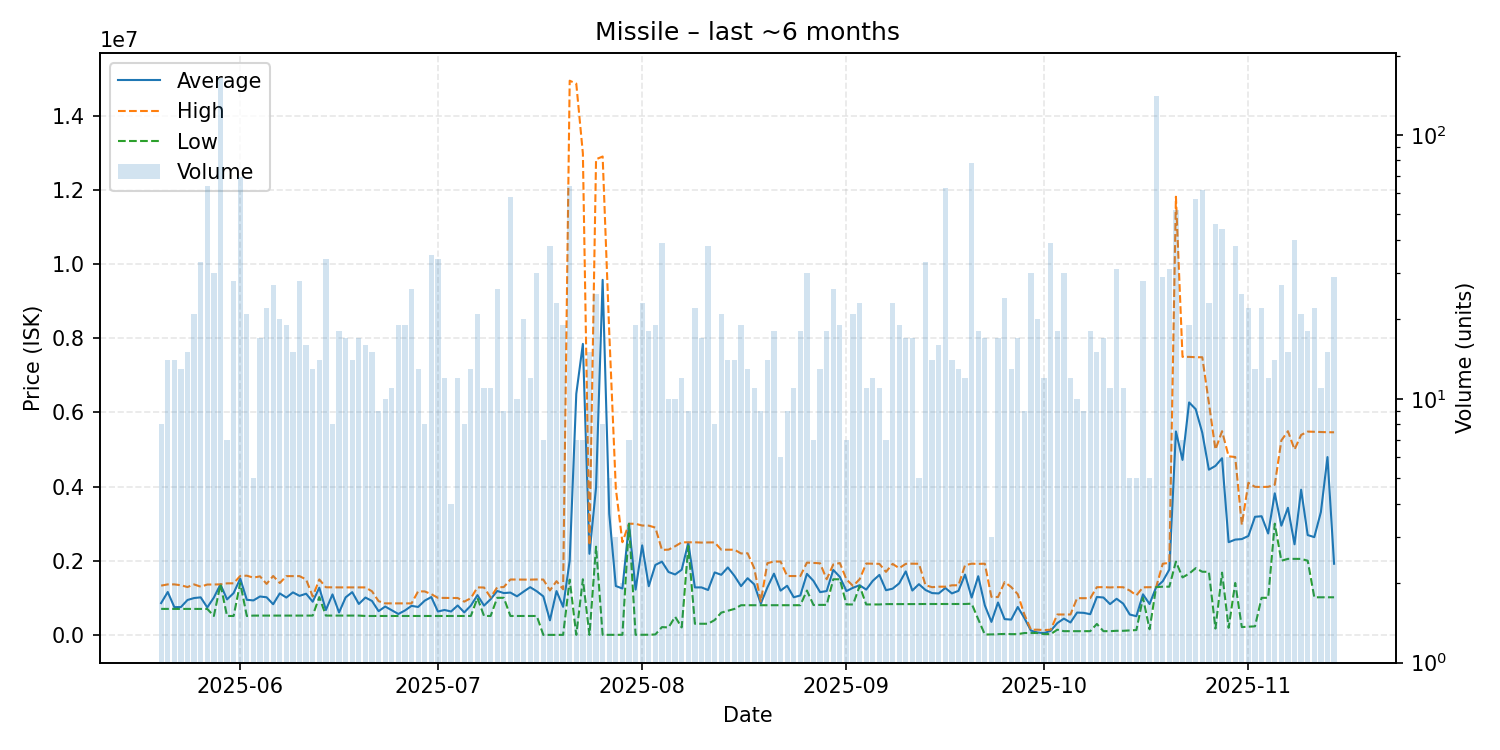

The data file committed next to this chart (first rows):
date, average, highest, lowest, order_count, volume
2025-05-20, 857962, 1328500, 701100, 8, 8
2025-05-21, 1157164, 1362000, 701100, 11, 14
2025-05-22, 748314, 1362000, 701100, 10, 14
2025-05-23, 750177, 1339000, 701100, 12, 13
2025-05-24, 941273, 1290000, 701100, 13, 15
2025-05-25, 993814, 1361500, 700000, 16, 21
2025-05-26, 1012212, 1300000, 700000, 18, 33
2025-05-27, 739950, 1358000, 700000, 10, 64
2025-05-28, 1006860, 1359000, 510000, 17, 30
2025-05-29, 1363000, 1363000, 1363000, 33, 164
2025-05-30, 957286, 1390000, 510000, 7, 7
2025-05-31, 1127807, 1391000, 509800, 19, 28
2025-06-01, 1519075, 1590000, 1400000, 26, 69
2025-06-02, 946519, 1597000, 509800, 17, 21
2025-06-03, 929600, 1544000, 520000, 5, 5
2025-06-04, 1035706, 1579000, 520000, 13, 17
2025-06-05, 1014264, 1375000, 520100, 20, 22
2025-06-06, 825937, 1589000, 520300, 12, 27
2025-06-07, 1119110, 1399000, 520300, 14, 20
2025-06-08, 1007316, 1585000, 520400, 15, 19
2025-06-09, 1146227, 1584000, 520400, 14, 15
2025-06-10, 1052761, 1585000, 520400, 11, 28
2025-06-11, 1110600, 1495000, 520500, 16, 16
2025-06-12, 894631, 1035000, 520400, 13, 13
2025-06-13, 1272671, 1495000, 1020000, 13, 14
2025-06-14, 670294, 1284000, 520400, 13, 34
2025-06-15, 1091875, 1282000, 520500, 5, 8
2025-06-16, 604922, 1281000, 520400, 7, 18
2025-06-17, 1012494, 1281000, 520400, 14, 17
2025-06-18, 1152986, 1282000, 520400, 7, 14
2025-06-19, 833712, 1281000, 520400, 13, 17
2025-06-20, 1007362, 1281000, 510100, 9, 16
2025-06-21, 914600, 1175000, 509800, 13, 15
2025-06-22, 639822, 909800, 509800, 9, 9
2025-06-23, 764820, 849900, 509800, 9, 10
2025-06-24, 663582, 849700, 510100, 9, 11
2025-06-25, 563711, 849700, 510100, 10, 19
2025-06-26, 658174, 849800, 510000, 13, 19
2025-06-27, 783446, 849900, 509800, 16, 26
2025-06-28, 753262, 1176000, 509800, 12, 13
2025-06-29, 923550, 1172000, 509800, 7, 8
2025-06-30, 1020583, 1099000, 509900, 14, 35
2025-07-01, 630156, 998900, 509800, 12, 34
2025-07-02, 671858, 995700, 509800, 12, 12
2025-07-03, 631150, 995200, 509800, 4, 4
2025-07-04, 793000, 995100, 510100, 9, 12
2025-07-05, 606838, 897000, 510100, 8, 8
2025-07-06, 790538, 990000, 510300, 12, 13
2025-07-07, 1072010, 1281000, 995100, 17, 21
2025-07-08, 789464, 1278000, 510300, 11, 11
2025-07-09, 962391, 1011000, 510300, 7, 11
2025-07-10, 1184692, 1283000, 1000000, 18, 26
2025-07-11, 1127778, 1290000, 1000000, 9, 9
2025-07-12, 1141117, 1494000, 510100, 22, 58
2025-07-13, 1040440, 1493000, 510100, 8, 10
2025-07-14, 1166190, 1493000, 510100, 14, 20
2025-07-15, 1286350, 1490000, 510100, 11, 12
2025-07-16, 1176997, 1495000, 510100, 11, 30
2025-07-17, 1038886, 1492000, 101.0, 7, 7
2025-07-18, 392030, 1198000, 101.0, 12, 38
... 119 more rows
